Run: headless pygame with SDL's dummy video driver; simulated clock (each Clock.tick advances the game by its frame time, no real sleeping); random seed 0; keys injected as events and as key.get_pressed() state; no mouse input.
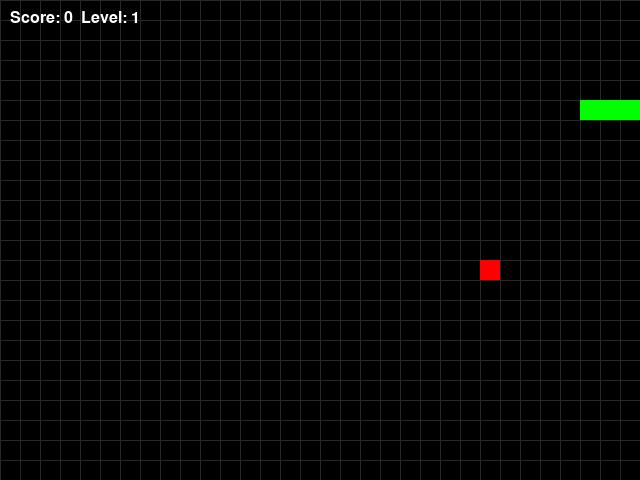
Frame 1 of 1 · flips 1–60 · no input (game ended)

The pygame program that drew these frames:

import pygame
import random
import sys

# --- КОНСТАНТЫ (Определяем в самом начале) ---
WIDTH = 640
HEIGHT = 480
BLOCK_SIZE = 20

# Цвета (RGB)
BLACK = (0, 0, 0)
WHITE = (255, 255, 255)
RED   = (255, 0, 0)
GREEN = (0, 255, 0)
GRAY  = (40, 40, 40) # Для сетки

def main():
    # Инициализация Pygame
    pygame.init()
    
    # Создание окна
    screen = pygame.display.set_mode((WIDTH, HEIGHT))
    pygame.display.set_caption("Snake Game: Level Up")
    
    # Инструменты
    clock = pygame.time.Clock()
    font = pygame.font.SysFont("Arial", 24)

    # Состояние змейки: список сегментов [x, y]
    # Начинаем с трех сегментов
    snake = [[100, 100], [80, 100], [60, 100]]
    direction = 'RIGHT'
    change_to = direction

    # Параметры игры
    score = 0
    level = 1
    speed = 10

    def generate_food():
        """Создает координаты еды, которые не заняты змейкой"""
        while True:
            x = random.randrange(0, WIDTH // BLOCK_SIZE) * BLOCK_SIZE
            y = random.randrange(0, HEIGHT // BLOCK_SIZE) * BLOCK_SIZE
            if [x, y] not in snake:
                return [x, y]

    food_pos = generate_food()

    # Основной цикл игры
    while True:
        # 1. Обработка ввода (События)
        for event in pygame.event.get():
            if event.type == pygame.QUIT:
                pygame.quit()
                sys.exit()
            
            if event.type == pygame.KEYDOWN:
                if event.key == pygame.K_UP and direction != 'DOWN':
                    change_to = 'UP'
                elif event.key == pygame.K_DOWN and direction != 'UP':
                    change_to = 'DOWN'
                elif event.key == pygame.K_LEFT and direction != 'RIGHT':
                    change_to = 'LEFT'
                elif event.key == pygame.K_RIGHT and direction != 'LEFT':
                    change_to = 'RIGHT'
                elif event.key == pygame.K_ESCAPE:
                    pygame.quit()
                    sys.exit()

        direction = change_to

        # 2. Логика движения
        head = list(snake[0])
        if direction == 'UP':    head[1] -= BLOCK_SIZE
        if direction == 'DOWN':  head[1] += BLOCK_SIZE
        if direction == 'LEFT':  head[0] -= BLOCK_SIZE
        if direction == 'RIGHT': head[0] += BLOCK_SIZE

        # Добавляем новую голову
        snake.insert(0, head)

        # 3. Проверка еды
        if head[0] == food_pos[0] and head[1] == food_pos[1]:
            score += 1
            food_pos = generate_food()
            # Уровни: каждые 3 порции еды повышают уровень и скорость
            if score % 3 == 0:
                level += 1
                speed += 3
        else:
            # Если не съели еду, удаляем хвост (движение)
            snake.pop()

        # 4. Проверка столкновений (Конец игры)
        # Столкновение со стенами (границами)
        if head[0] < 0 or head[0] >= WIDTH or head[1] < 0 or head[1] >= HEIGHT:
            break # Выход из цикла

        # Столкновение с самим собой
        for block in snake[1:]:
            if head == block:
                break
        else:
            # Это продолжение цикла, если столкновений не было
            
            # 5. ОТРИСОВКА
            screen.fill(BLACK) # Фон
            
            # Рисуем сетку
            for x in range(0, WIDTH, BLOCK_SIZE):
                pygame.draw.line(screen, GRAY, (x, 0), (x, HEIGHT))
            for y in range(0, HEIGHT, BLOCK_SIZE):
                pygame.draw.line(screen, GRAY, (0, y), (WIDTH, y))
            
            # Рисуем змейку
            for pos in snake:
                pygame.draw.rect(screen, GREEN, (pos[0], pos[1], BLOCK_SIZE, BLOCK_SIZE))
            
            # Рисуем еду
            pygame.draw.rect(screen, RED, (food_pos[0], food_pos[1], BLOCK_SIZE, BLOCK_SIZE))

            # Отображаем счет и уровень
            stats = font.render(f"Score: {score}  Level: {level}", True, WHITE)
            screen.blit(stats, (10, 10))

            pygame.display.flip() # Обновляем экран
            clock.tick(speed)    # Задержка (FPS)
            continue
        
        # Если произошел break из-за столкновения:
        break

    print(f"GAME OVER! Final Score: {score}")
    pygame.quit()

if __name__ == "__main__":
    main()
